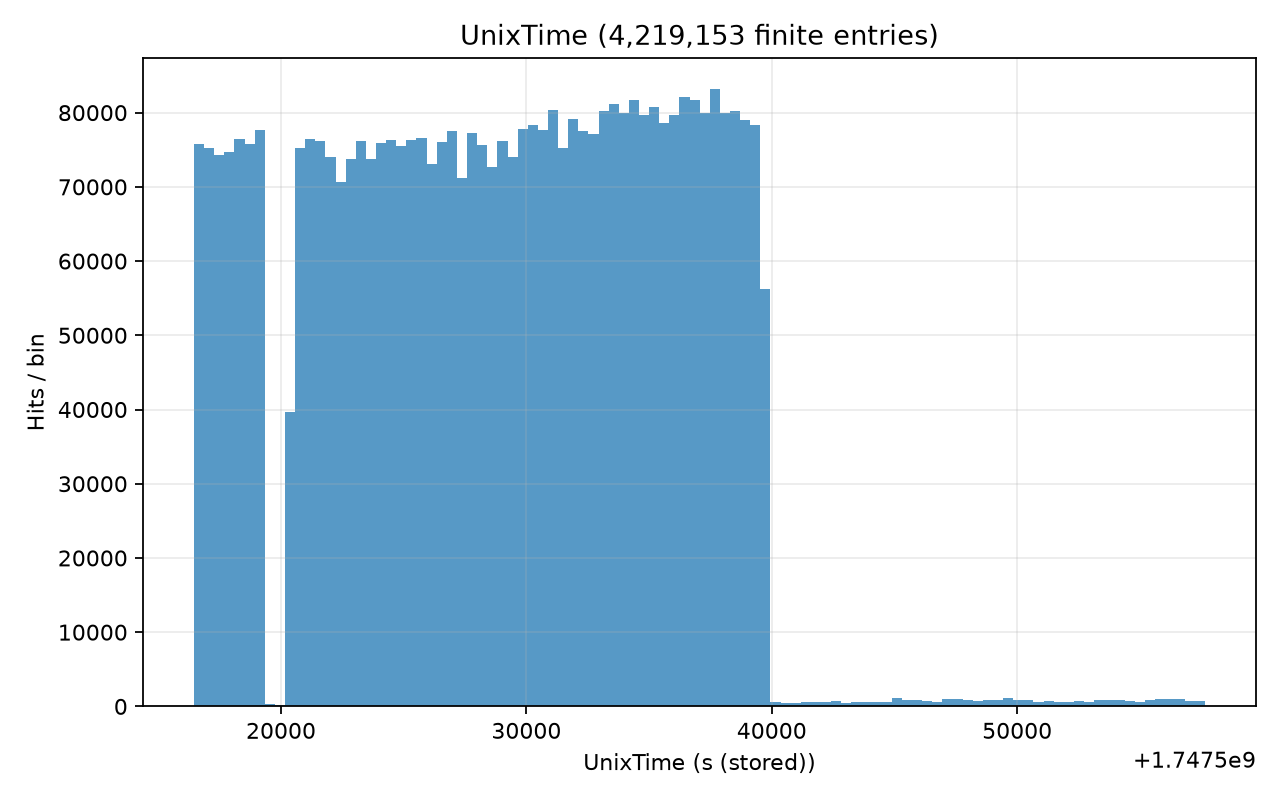

Source data for this figure (header and first rows):
# left_edge, right_edge, count; x_origin=0; unit=s (stored)
1747516453, 1747516865, 75723
1747516865, 1747517277, 75253
1747517277, 1747517689, 74228
1747517689, 1747518101, 74721
1747518101, 1747518514, 76418
1747518514, 1747518926, 75813
1747518926, 1747519338, 77660
1747519338, 1747519750, 331
1747519750, 1747520162, 220
1747520162, 1747520574, 39655
1747520574, 1747520987, 75271
1747520987, 1747521399, 76385
1747521399, 1747521811, 76201
1747521811, 1747522223, 74058
1747522223, 1747522635, 70707
1747522635, 1747523048, 73694
1747523048, 1747523460, 76236
1747523460, 1747523872, 73786
1747523872, 1747524284, 75866
1747524284, 1747524696, 76315
1747524696, 1747525109, 75568
1747525109, 1747525521, 76307
1747525521, 1747525933, 76577
1747525933, 1747526345, 73111
1747526345, 1747526757, 76048
1747526757, 1747527170, 77505
1747527170, 1747527582, 71224
1747527582, 1747527994, 77253
1747527994, 1747528406, 75692
1747528406, 1747528818, 72648
1747528818, 1747529231, 76154
1747529231, 1747529643, 74051
1747529643, 1747530055, 77833
1747530055, 1747530467, 78368
1747530467, 1747530879, 77611
1747530879, 1747531291, 80315
1747531291, 1747531704, 75241
1747531704, 1747532116, 79076
1747532116, 1747532528, 77490
1747532528, 1747532940, 77137
1747532940, 1747533352, 80262
1747533352, 1747533765, 81173
1747533765, 1747534177, 79976
1747534177, 1747534589, 81658
1747534589, 1747535001, 79641
1747535001, 1747535413, 80761
1747535413, 1747535826, 78646
1747535826, 1747536238, 79687
1747536238, 1747536650, 82166
1747536650, 1747537062, 81710
1747537062, 1747537474, 79996
1747537474, 1747537887, 83184
1747537887, 1747538299, 79998
1747538299, 1747538711, 80246
1747538711, 1747539123, 79071
1747539123, 1747539535, 78309
1747539535, 1747539948, 56304
1747539948, 1747540360, 605
1747540360, 1747540772, 457
1747540772, 1747541184, 485
... 40 more rows
